Run: headless pygame with SDL's dummy video driver; simulated clock (each Clock.tick advances the game by its frame time, no real sleeping); random seed 0; keys injected as events and as key.get_pressed() state; mouse plan: one left click at the window centre at the start of phase 2, then a move to the lower-right quarter at the start of phase 3.
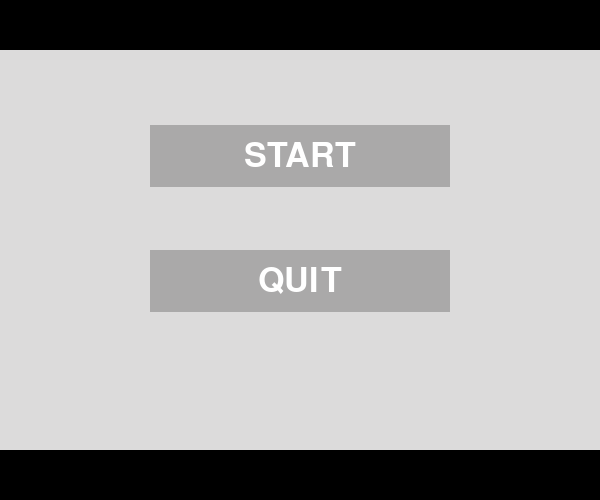
Frame 1 of 2 · flips 1–60 · no input
Frame 2 of 2 · flips 61–180 · clicked the window centre · tapped SPACE, RETURN · held RIGHT (→), D (game ended) · screen unchanged from frame 1, image omitted

The pygame program that drew these frames:

from pygame import * 
import os
import random
os.environ['SDL_VIDEO_WINDOW_POS'] = "%d, %d" %(20, 40)

init()
size = width, height = 600, 500
screen = display.set_mode(size)

# defining colours
BLACK = (0, 0, 0)
WHITE = (255, 255, 255)
PINK = (119, 0, 30)  #background
LIGHTPINK = (176, 86, 106) #buttons
LIGHTYELLOW = (255, 233, 157) #dots
DARKYELLOW = (246, 205, 128)
GREEN = (0, 255, 0)
GREY = (220, 219, 219)
DARKGREY = (170, 169, 169)
font1 = font.SysFont("Arial Black",50) 
font2 = font.SysFont("Arial Black",30) 
# states
MENUSTATE = 0
GAMESTATE = 1
QUITSTATE = 2

#movment of the character
CUP = True
CDOWN = False

KEY_DOWN = False
KEY_UP = False


def introAnimation():
    screen.fill((BLACK))
    draw.rect(screen, GREY, (0, 50, 600, 400))
    title1 = "click space button to jump"
    title2 = "the adventure of"
    title3 = "ZOO"
    title4 = "ESCAPE"
    
    #animation of title 1
    type_title1 = font2.render(title1, True, WHITE)
    x=0
    for x in range (0,600):
        screen.blit(type_title1, (x,180,400,100))
        time.wait(3)
        display.flip()
        draw.rect(screen, GREY,(0, 50, 600, 400))
        if x==600:
            break
        
    #animation of title 2
    type_title2 = font1.render(title2, True, WHITE)
    x=0
    for x in range (0,600):
        screen.blit(type_title2, (x,200,400,100))
        time.wait(3)
        display.flip()
        draw.rect(screen, GREY, (0, 50, 600, 400))
        if x==600:
            break
        
    #animation of title 3
    type_title3 = font1.render(title3, True, WHITE)
    x=0
    for x in range (0,600):
        screen.blit(type_title3, (x,210,400,100))
        time.wait(1)
        display.flip()
        draw.rect(screen, GREY, (0, 50, 600, 400))
        if x==600:
            break
        
    #animation of title 4
    type_title4 = font1.render(title4, True, WHITE)
    x=0
    for x in range (0,600):
        screen.blit(type_title4, (x,240,400,100))
        time.wait(1)
        display.flip()
        draw.rect(screen, GREY, (0, 50, 600, 400)) 
        if x==600:
            break
        
    #display the title    
    screen.fill((BLACK))
    draw.rect(screen, GREY, (0, 50, 600, 400))         
    type_title3 = font1.render(title3, True, WHITE)
    type_title4 = font1.render(title4, True, WHITE)
    screen.blit(type_title3, (240,180,400,100))
    screen.blit(type_title4, (210,230,400,100))
    display.flip()
    time.wait(2000)


def displayMenu(button, mouseX, mouseY):
    st = MENUSTATE
    #display menu
    screen.fill((BLACK))
    draw.rect(screen, GREY, (0, 50, 600, 400))

    # start button
    playRect = Rect(width//4, height//4, width//2, height//8)
    draw.rect(screen, DARKGREY, playRect)
    
    # Creating text
    string = "START"    
    playText = font1.render(string, 1, WHITE)
    playSize = font1.size(string)
    # centering the text in the box
    playTitleRect = Rect(width//4 + (width//2 - playSize[0])//2, height//4 + (height//8 - playSize[1])//2, playSize[0], playSize[1])
    screen.blit(playText, playTitleRect)  # will put text on screen

    # for displaying the quit game box
    quitRect = Rect(width//4, height//2, width//2, height//8)
    draw.rect(screen, DARKGREY, quitRect)
    # Creating text
    string = "QUIT"
    quitText = font1.render(string, 1, WHITE)
    quitSize = font1.size(string)
    quitTitleRect = Rect(width//4 + (width//2 - quitSize[0])//2, height//2 + (height//8 - quitSize[1])//2, quitSize[0], quitSize[1])
    screen.blit(quitText, quitTitleRect)

    # check if button 1 has been pushed
    if button == 1:
        # checking if clicked in the play box
        if playRect.collidepoint(mouseX, mouseY) == True:
            st = GAMESTATE  # change the state
        # checking if clicked in the quit box
        elif quitRect.collidepoint(mouseX, mouseY) == True:
            st = QUITSTATE # change the state
            
    display.flip()
    return st  # return the state

def drawGame(cy, button):
    st = GAMESTATE # in drawGame, must be GAMESTATE
    screen.fill((BLACK))
    draw.rect(screen, GREY, (0, 50, 600, 400))
    draw.rect(screen, WHITE, (300, cy ,20 ,35))
    #obstacles
    for ex in range(0, 600):
        ey1 = random.randint(0,200)
        ey2 = ey1 + 50 + 300
        ey3 = 450 - ey2
        draw.rect(screen, BLACK,(ex, 50, 40, ey1))
        draw.rect(screen, BLACK,(ex, ey2, 40, ey3))
        
        
    display.flip()
    return st  # return the state

def moveC(cx, dir):
    # check if circle is moving left
    if dir == CIRCLELEFT:
        cx -= 1  # if left, subtract 1 to x
        if cx <= 0: # edge of screen check
            dir = CIRCLERIGHT # change direction
    else: # must be moving right
        cx += 1 # if right, add 1 to x
        if cx >= 800: # edge of the screen check
            dir = CIRCLELEFT # change direction
    return cx, dir # return new x and direction





running = True # boolean to control game loop
myClock = time.Clock()
state = MENUSTATE # assume menu is where we are starting
button = mx = my = 0 # initialize button, and mouse x and y
charactery = 415 #the position of y
# Game Loop
#introAnimation()
while running: # do as long as running is true
    for evnt in event.get():             # checks all events that happen
        if evnt.type == QUIT: #check if X has been clicked on screen
            running = False # set boolean to False will quit loop
        if evnt.type == MOUSEBUTTONDOWN: # check if button pressed 
            mx, my = evnt.pos    # grab the mouse x and y      
            button = evnt.button # grab the button that was pressed
        if evnt.type == KEYDOWN:
            if evnt.key == K_DOWN:
                KEY_DOWN = True
            if evnt.key == K_UP:
                KEY_UP = True
        if evnt.type ==KEYUP:
            if evnt.key == K_DOWN:
                KEY_DOWN = False
            if evnt.key == K_UP:
                KEY_UP == False
    if state == MENUSTATE: # if on the menu
        state = displayMenu(button, mx, my) # draw menu
        if state == GAMESTATE:
            charactery = 415 #reset the position of the character
    elif state == GAMESTATE: # if on the game screen
        state = drawGame(charactery, button)
        if KEY_DOWN == True:
            charactery += 10
        if KEY_UP == True:
            charactery -= 4

    else: # check for an error
        running = False
    myClock.tick(60)                     # 60 fps
    button = 0 # resetting button to 0 every time through the loop
    

    
quit()
